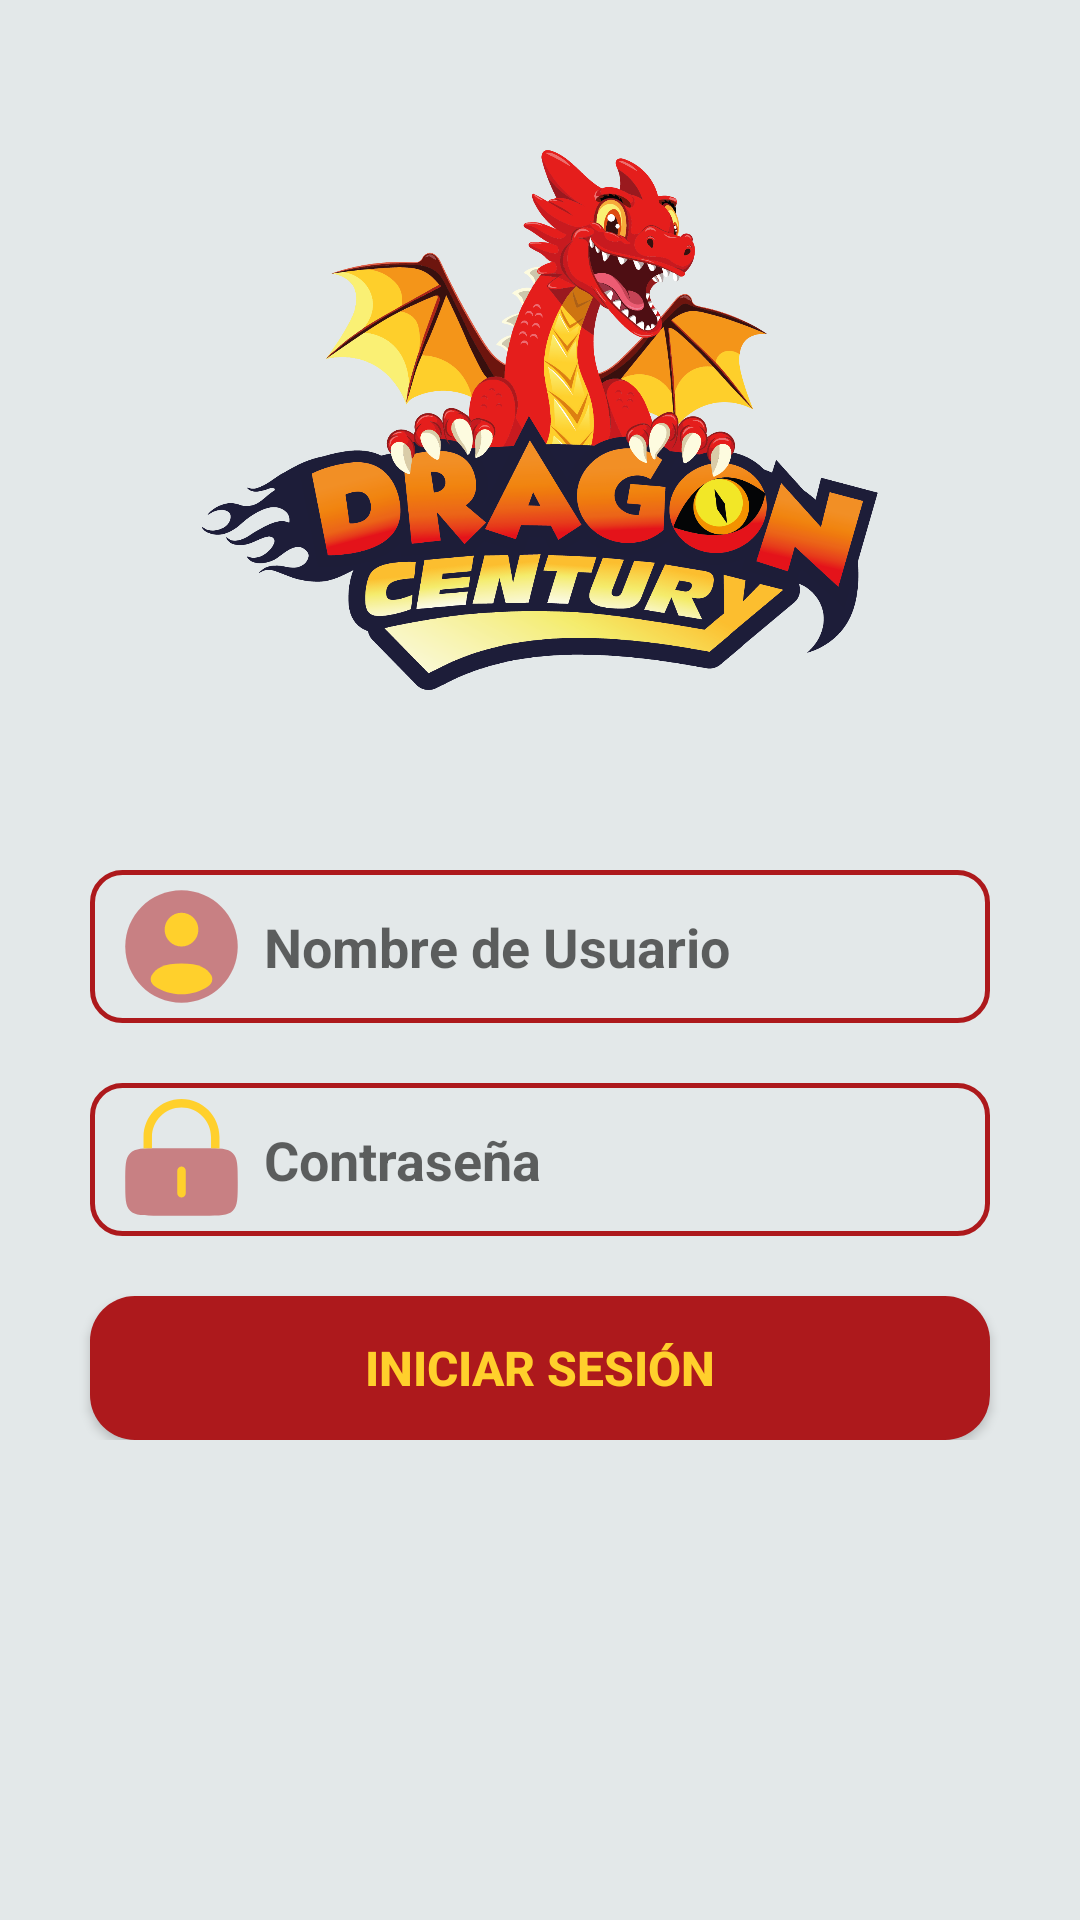

Write the Android layout XML for this screen, with the resource values it uses.
<!-- AndroidManifest.xml: application theme Theme.Dragoncentury -->
<!-- res/layout/activity_login.xml -->
<?xml version="1.0" encoding="utf-8"?>
<ScrollView
    xmlns:android="http://schemas.android.com/apk/res/android"
    xmlns:app="http://schemas.android.com/apk/res-auto"
    xmlns:tools="http://schemas.android.com/tools"
    android:layout_width="match_parent"
    android:layout_height="match_parent"
    tools:context=".LoginActivity"
    android:background="@color/color_bckground">

<androidx.constraintlayout.widget.ConstraintLayout xmlns:android="http://schemas.android.com/apk/res/android"
    android:layout_width="match_parent"
    android:layout_height="wrap_content">

    <ImageView
        android:id="@+id/imageView"
        android:layout_width="match_parent"
        android:layout_height="180dp"
        android:layout_marginTop="50dp"
        app:layout_constraintEnd_toEndOf="parent"
        app:layout_constraintStart_toStartOf="parent"
        app:layout_constraintTop_toTopOf="parent"
        app:srcCompat="@mipmap/img_logo"
        tools:ignore="ContentDescription" />

    <EditText
        android:id="@+id/editTxtUserName"
        android:layout_width="0dp"
        android:layout_height="wrap_content"
        android:layout_marginStart="30dp"
        android:layout_marginTop="60dp"
        android:layout_marginEnd="30dp"
        android:background="@drawable/custom_edit_txt"
        android:drawableStart="@drawable/img_user"
        android:drawablePadding="5sp"
        android:ems="10"
        android:hint="@string/str_name_user"
        android:inputType="text"
        android:textColor="@color/color_6to"
        android:textStyle="bold"
        app:layout_constraintEnd_toEndOf="parent"
        app:layout_constraintStart_toStartOf="parent"
        app:layout_constraintTop_toBottomOf="@+id/imageView" />

    <EditText
        android:id="@+id/editTxtPassword"
        android:layout_width="0dp"
        android:layout_height="wrap_content"
        android:layout_marginStart="30dp"
        android:layout_marginTop="20dp"
        android:layout_marginEnd="30dp"
        android:ems="10"
        android:drawableStart="@drawable/img_lock"
        android:drawablePadding="5sp"
        android:hint="@string/str_password"
        android:textStyle="bold"
        android:background="@drawable/custom_edit_txt"
        android:inputType="textPassword"
        app:layout_constraintEnd_toEndOf="parent"
        app:layout_constraintStart_toStartOf="parent"
        app:layout_constraintTop_toBottomOf="@+id/editTxtUserName" />

    <Button
        android:id="@+id/btnLogIn"
        android:layout_width="0dp"
        android:layout_height="wrap_content"
        android:layout_marginStart="30dp"
        android:layout_marginTop="20dp"
        android:layout_marginEnd="30dp"
        android:background="@drawable/custom_btn"
        android:text="@string/str_login"
        android:textStyle="bold"
        android:textSize="16sp"
        android:textColor="@color/color_1ro"
        app:layout_constraintEnd_toEndOf="parent"
        app:layout_constraintStart_toStartOf="parent"
        app:layout_constraintTop_toBottomOf="@+id/editTxtPassword" />
</androidx.constraintlayout.widget.ConstraintLayout>

</ScrollView>
<!-- resources referenced by this layout -->
<resources>
  <color name="color_1ro">#ffd02c</color>
  <color name="color_6to">#1e1d38</color>
  <color name="color_bckground">#80c8d2d3</color>
  <!-- drawable custom_btn (drawable) -->
  <?xml version="1.0" encoding="utf-8"?>
  <selector xmlns:android="http://schemas.android.com/apk/res/android">
  
      <item android:state_pressed="true">
          <shape android:shape="rectangle" >
              <solid android:color="@color/color_efect_btn"/>
              <corners android:radius="15sp"/>
          </shape>
      </item>
  
      <item>
          <shape android:shape="rectangle" >
              <solid android:color="@color/color_4to"/>
              <corners android:radius="15sp"/>
          </shape>
      </item>
  
  </selector>
  <!-- drawable custom_edit_txt (drawable) -->
  <?xml version="1.0" encoding="utf-8"?>
  <shape xmlns:android="http://schemas.android.com/apk/res/android" android:shape="rectangle">
      <stroke android:width="1.5sp"
          android:color="@color/color_4to"/>
      <padding android:bottom="3sp"
          android:left="8sp"
          android:right="8sp"
          android:top="3sp"/>
  
      <corners android:radius="10dp"/>
  </shape>
  <!-- drawable img_user (drawable) -->
  <vector xmlns:android="http://schemas.android.com/apk/res/android"
      android:width="45dp"
      android:height="45dp"
      android:viewportWidth="24"
      android:viewportHeight="24">
    <path
        android:pathData="M22,12C22,17.523 17.523,22 12,22C6.477,22 2,17.523 2,12C2,6.477 6.477,2 12,2C17.523,2 22,6.477 22,12Z"
        android:strokeAlpha="0.5"
        android:fillColor="@color/color_4to"
        android:fillAlpha="0.5"/>
    <path
        android:pathData="M16.807,19.011C15.44,19.95 13.784,20.5 12,20.5C10.216,20.5 8.56,19.95 7.193,19.011C6.589,18.596 6.331,17.806 6.682,17.163C7.41,15.83 8.91,15 12,15C15.09,15 16.59,15.83 17.318,17.163C17.669,17.806 17.411,18.596 16.807,19.011Z"
        android:fillColor="@color/color_1ro"/>
    <path
        android:pathData="M12,12C13.657,12 15,10.657 15,9C15,7.343 13.657,6 12,6C10.343,6 9,7.343 9,9C9,10.657 10.343,12 12,12Z"
        android:fillColor="@color/color_1ro"/>
  </vector>
  <string name="str_login">Iniciar sesión</string>
  <string name="str_name_user">Nombre de Usuario</string>
  <string name="str_password">Contraseña</string>
  <style name="Theme.Dragoncentury" parent="Theme.MaterialComponents.DayNight.DarkActionBar">
          
          <item name="colorPrimary">@color/purple_500</item>
          <item name="colorPrimaryVariant">@color/purple_700</item>
          <item name="colorOnPrimary">@color/white</item>
          
          <item name="colorSecondary">@color/teal_200</item>
          <item name="colorSecondaryVariant">@color/teal_700</item>
          <item name="colorOnSecondary">@color/black</item>
          
          <item name="android:statusBarColor">?attr/colorPrimaryVariant</item>
          
      </style>
  <color name="color_4to">#ad191c</color>
  <color name="purple_500">#ad191c</color>
  <color name="purple_700">#ad191c</color>
  <color name="white">#80c8d2d3</color>
  <color name="teal_200">#1e1d38</color>
  <color name="teal_700">#FF018786</color>
  <color name="black">#1e1d38</color>
</resources>
